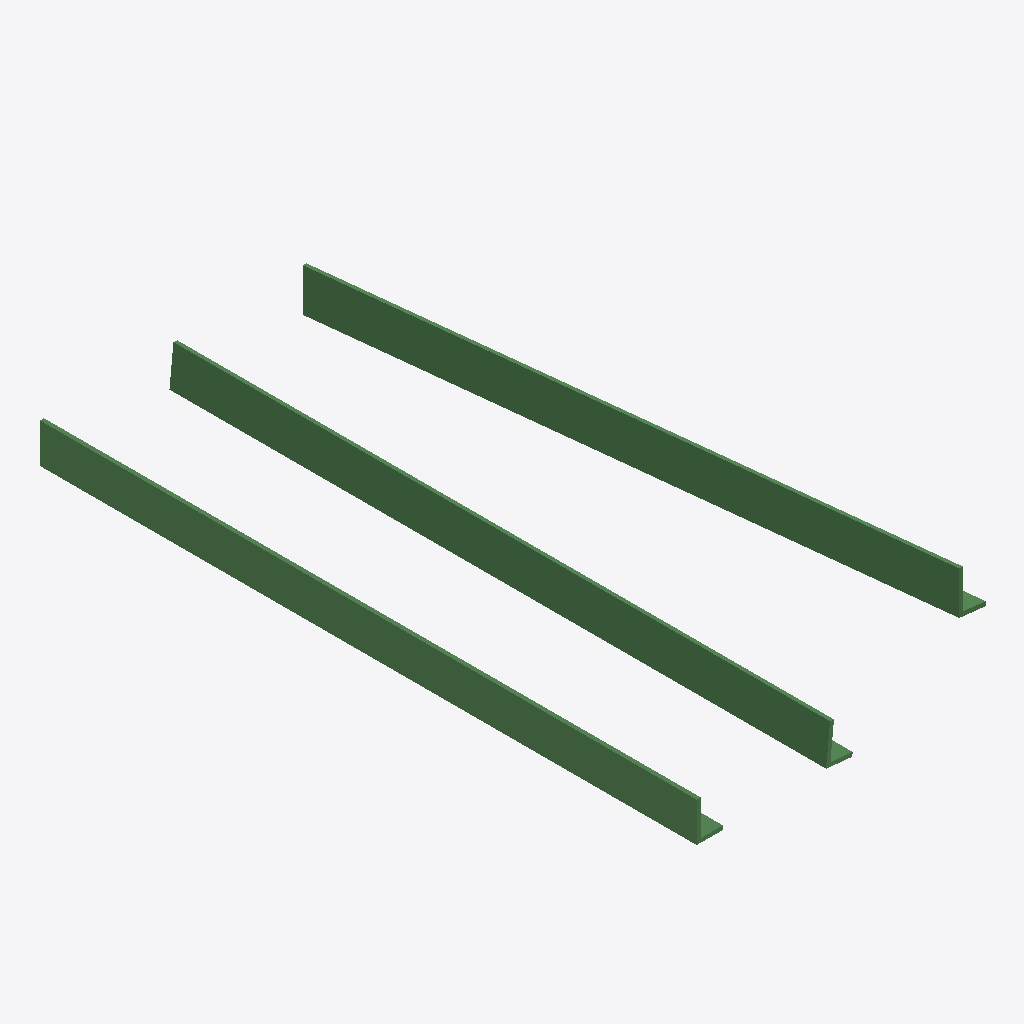
Isometric view of an IFC building model (IFC-SPF (STEP), schema IFC4, length unit metre), seen from the south-west, elements coloured by IFC class: 3 beams (green).
Extent 2.2 m × 5.0 m × 0.8 m (x, y, z). Elements (3): 3 IfcBeam.

HEADER;
FILE_DESCRIPTION(('ViewDefinition [ReferenceView_V1.2]'),'2;1');
FILE_NAME('LShape_custom_beams.ifc','2025-11-20T09:51:46-05:00',('Leeable Partee'),('Architects Without Ballpens'),'IfcOpenShell 0.8.3.post2','IfcOpenShell - IfcOpenShell - 0.8.3.post2','none');
FILE_SCHEMA(('IFC4'));
ENDSEC;
DATA;
#9=IFCPROJECT('1PH92mOQbDfPWwS3OogS3S',#8,'My Project',$,$,$,$,(#14),#29);
#31=IFCSITE('3lfTBFwN95dxdWemcL86lQ',#30,'Site-01',$,$,#38,$,$,$,$,$,$,$,$);
#112=IFCBEAM('3_tDjA3lH0EO1Vi48khOMT',#111,'LShape-Beam-02',$,$,#131,#126,$,.NOTDEFINED.);
#133=IFCBEAM('21M06i0rL2CvVjD5jH_4M$',#132,'LShape-Beam-03',$,$,#152,#147,$,.NOTDEFINED.);
#87=IFCBEAM('3cBPzABkT9Ku3Nq2f3Yp6q',#86,'LShape-Beam-01',$,$,#110,#103,$,.NOTDEFINED.);
ENDSEC;
